Run: headless pygame with SDL's dummy video driver; simulated clock (each Clock.tick advances the game by its frame time, no real sleeping); random seed 0; keys injected as events and as key.get_pressed() state; no mouse input.
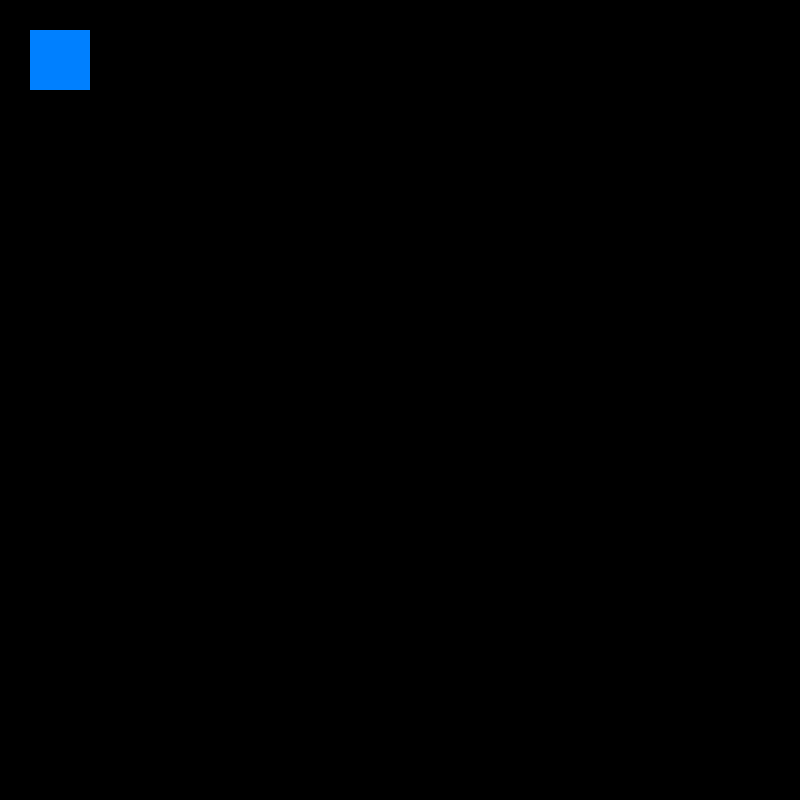
Frame 1 of 4 · flips 1–60 · no input
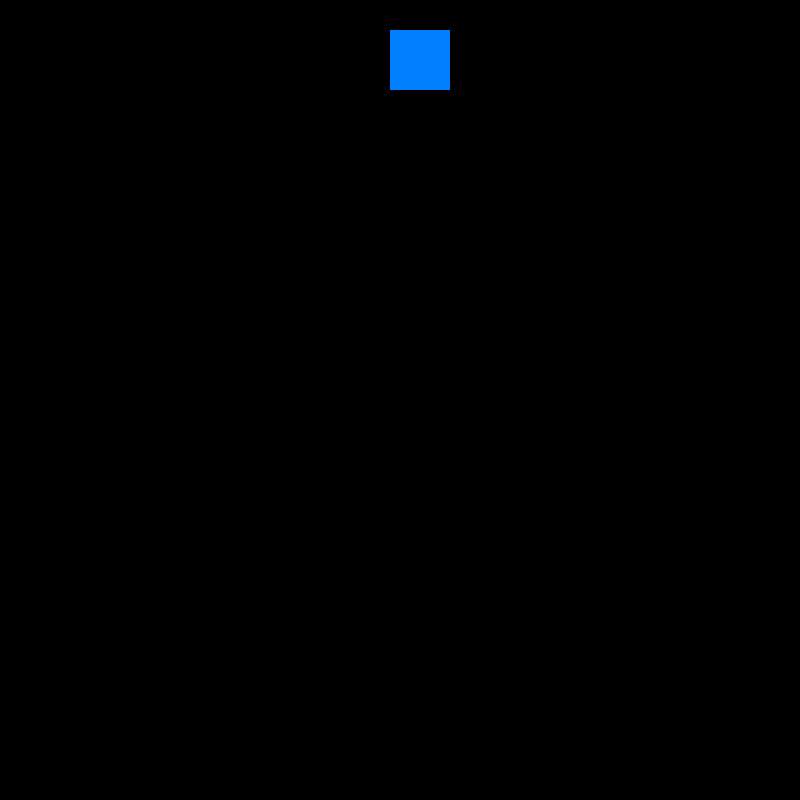
Frame 2 of 4 · flips 61–180 · tapped SPACE, RETURN · held RIGHT (→), D
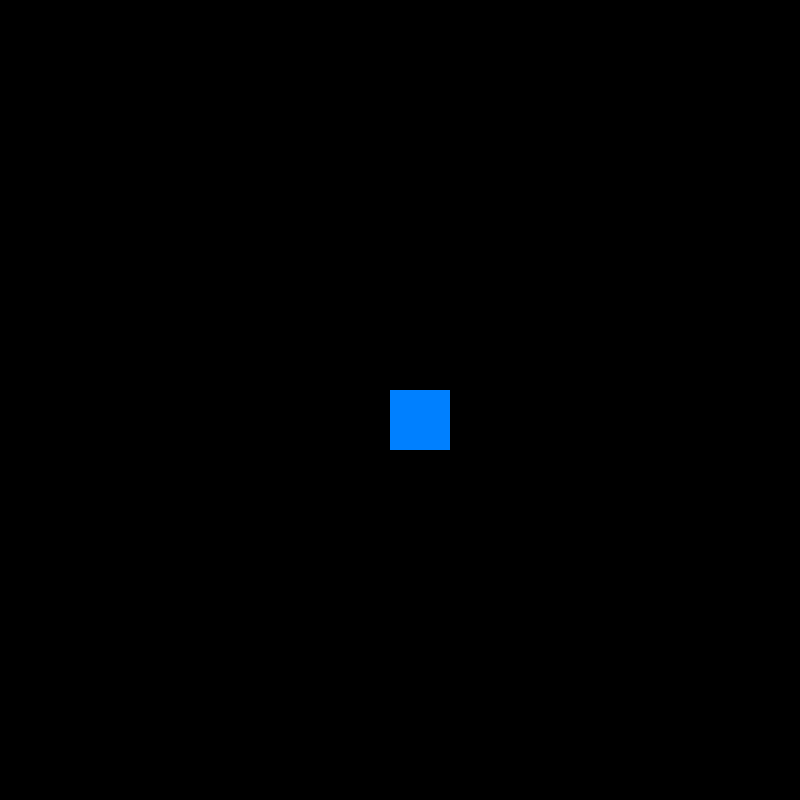
Frame 3 of 4 · flips 181–300 · held DOWN (↓), S
Frame 4 of 4 · flips 301–420 · held LEFT (←), A, UP (↑), W · screen same as frame 1, image omitted

The pygame program that drew these frames:

import pygame
from random import randint
import math



WINDOW_WIDTH = 800
WINDOW_HEIGHT = 800

OBSTACLE_WIDTH = 20
OBSTACLE_HEIGHT = 360
OBSTACLE_SPACE = 30
x = 30
y = 30

pygame.init()
screen = pygame.display.set_mode((WINDOW_WIDTH, WINDOW_HEIGHT))
clock = pygame.time.Clock()
running = True

while running:
    is_blue = True
    for event in pygame.event.get():
        if event.type == pygame.QUIT:
            running = False
        if event.type == pygame.KEYDOWN and event.key == pygame.K_SPACE:
            is_blue = not is_blue

    pressed = pygame.key.get_pressed()
    if pressed[pygame.K_UP]: y -= 3
    if pressed[pygame.K_DOWN]: y += 3
    if pressed[pygame.K_LEFT]: x -= 3
    if pressed[pygame.K_RIGHT]: x += 3
    if is_blue:
        color = (0,128,255)
    else:
        color = (255,100,0)

    clock.tick(60)
    screen.fill((0,0,0))
    pygame.draw.rect(screen, color, pygame.Rect(x, y, 60, 60))
    pygame.display.flip()


pygame.quit()
